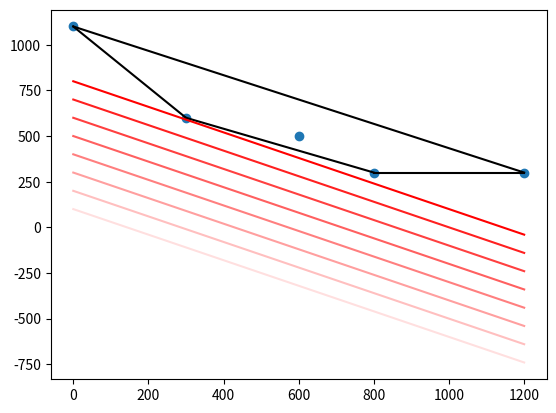

Write Python code to recreate this figure.
import numpy as np
import matplotlib.pyplot as plt
from scipy.spatial import ConvexHull, convex_hull_plot_2d

# Decision variables:
# x1 = number of type A TVs to produce
# x2 = number of type B TVs to produce

# Objective function coefficients (profits)
c = np.array([700, 1000])  # profit per unit for type A and B

# Constraint coefficients matrix A
# Row 1: Stage I time constraints (3(x1) + 5(x2) <= 3900)
# Row 2: Stage II time constraints (1(x1) + 3(x2) <= 2100)
# Row 3: Stage III time constraints (2(x1) + 2(x2) <= 2200)
A = np.array([
    [3, 5],    # Stage I hours per unit
    [1, 3],    # Stage II hours per unit
    [2, 2]     # Stage III hours per unit
])

# Right-hand side constraints
b = np.array([3900, 2100, 2200])

# Print the matrices to verify
print("Objective coefficients (c):")
print(c)
print("\nConstraint coefficients (A):")
print(A)
print("\nRight-hand side values (b):")
print(b)

# Lines space provided by Lab instructions
x = np.linspace(0, 1200, 100)

# Calculate y (x2) values for each constraint line
# y = (b - a1*x)/a2 for each constraint
y1 = (b[0] - A[0, 0]*x) / A[0, 1]  # Stage I
y2 = (b[1] - A[1, 0]*x) / A[1, 1]  # Stage II
y3 = (b[2] - A[2, 0]*x) / A[2, 1]  # Stage III

# Values given by observing the graph
vertices = np.array([
    [0, 1100],
    [300, 600],
    [600, 500],
    [800, 300],
    [1200, 300],
])


# Testing all the Vertices to confirm the maximum value
print("\nCalculating values at each vertex (z = 700x₁ + 1000x₂):")
print("-" * 50)
max_val = float('-inf')
best_vertex = None

for v in vertices:
    z = c[0]*v[0] + c[1]*v[1]
    print(f"At point ({v[0]}, {v[1]}): z = {z:,}")
    if z > max_val:
        max_val = z
        best_vertex = v

print("-" * 50)
print(
    f"Maximum occurs at ({best_vertex[0]}, {best_vertex[1]}) with value: {max_val:,}")


C = np.array([
    1 * 10**5,
    2 * 10**5,
    3 * 10**5,
    4 * 10**5,
    5 * 10**5,
    6 * 10**5,
    7 * 10**5,
    8 * 10**5,
])


def calcLevelCurve(x, C):
    # this is like solving for X_2 ???
    return (C - c[0]*x) / c[1]


hull = ConvexHull(vertices)
plt.plot(vertices[:, 0], vertices[:, 1], 'o')

for simplex in hull.simplices:
    plt.plot(vertices[simplex, 0], vertices[simplex, 1], 'k-')


# Below AI generated code, dont really understand it
for k, C_val in enumerate(C, 1):
    y = calcLevelCurve(x, C_val)
    plt.plot(x, y, 'r', alpha=k/8, label=f'z = {C_val:,.0f}')


# # Create the plot
# plt.figure(figsize=(10, 8))
# plt.plot(x, y1, label='Stage I: 3x₁ + 5x₂ = 3900')
# plt.plot(x, y2, label='Stage II: x₁ + 3x₂ = 2100')
# plt.plot(x, y3, label='Stage III: 2x₁ + 2x₂ = 2200')

# # Set axis limits
# plt.xlim(0, 1200)
# plt.ylim(0, 1200)

# # Add labels and title
# plt.xlabel('x₁ (Type A TVs)')
# plt.ylabel('x₂ (Type B TVs)')
# plt.title('Feasible Region for TV Production')

# # Add grid and legend
# plt.grid(True)
# plt.legend()

# Show the plot
# plt.show()